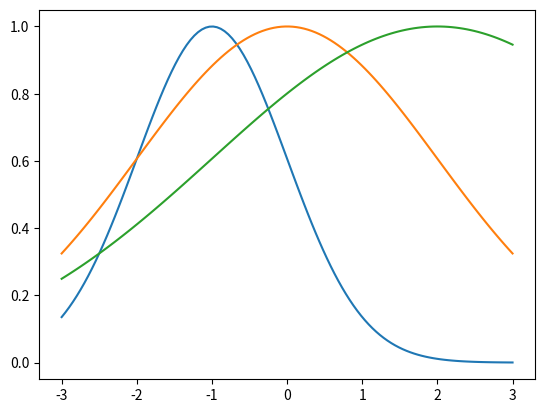

The script that saved this image:
import matplotlib.pyplot as plt
import numpy as np

class utilsClass:

    def pdfFunction():
        sample = np.random.normal(size=1000)

        plt.hist(sample, bins=20)
        plt.show()

        sample_mean = np.mean(sample)
        sample_std = np.std(sample)
        print(sample_mean)
        print(sample_std)

    def generateGaussians():
        
        x = np.linspace(-3,3,120)
        for mu, sigma in [(-1,1),(0,2),(2,3)]:
            plt.plot(x, np.exp(-np.power(x-mu, 2.) / (2 * np.power(sigma, 2))))

        plt.show()


if __name__ == "__main__":

    utilsClass.generateGaussians()
